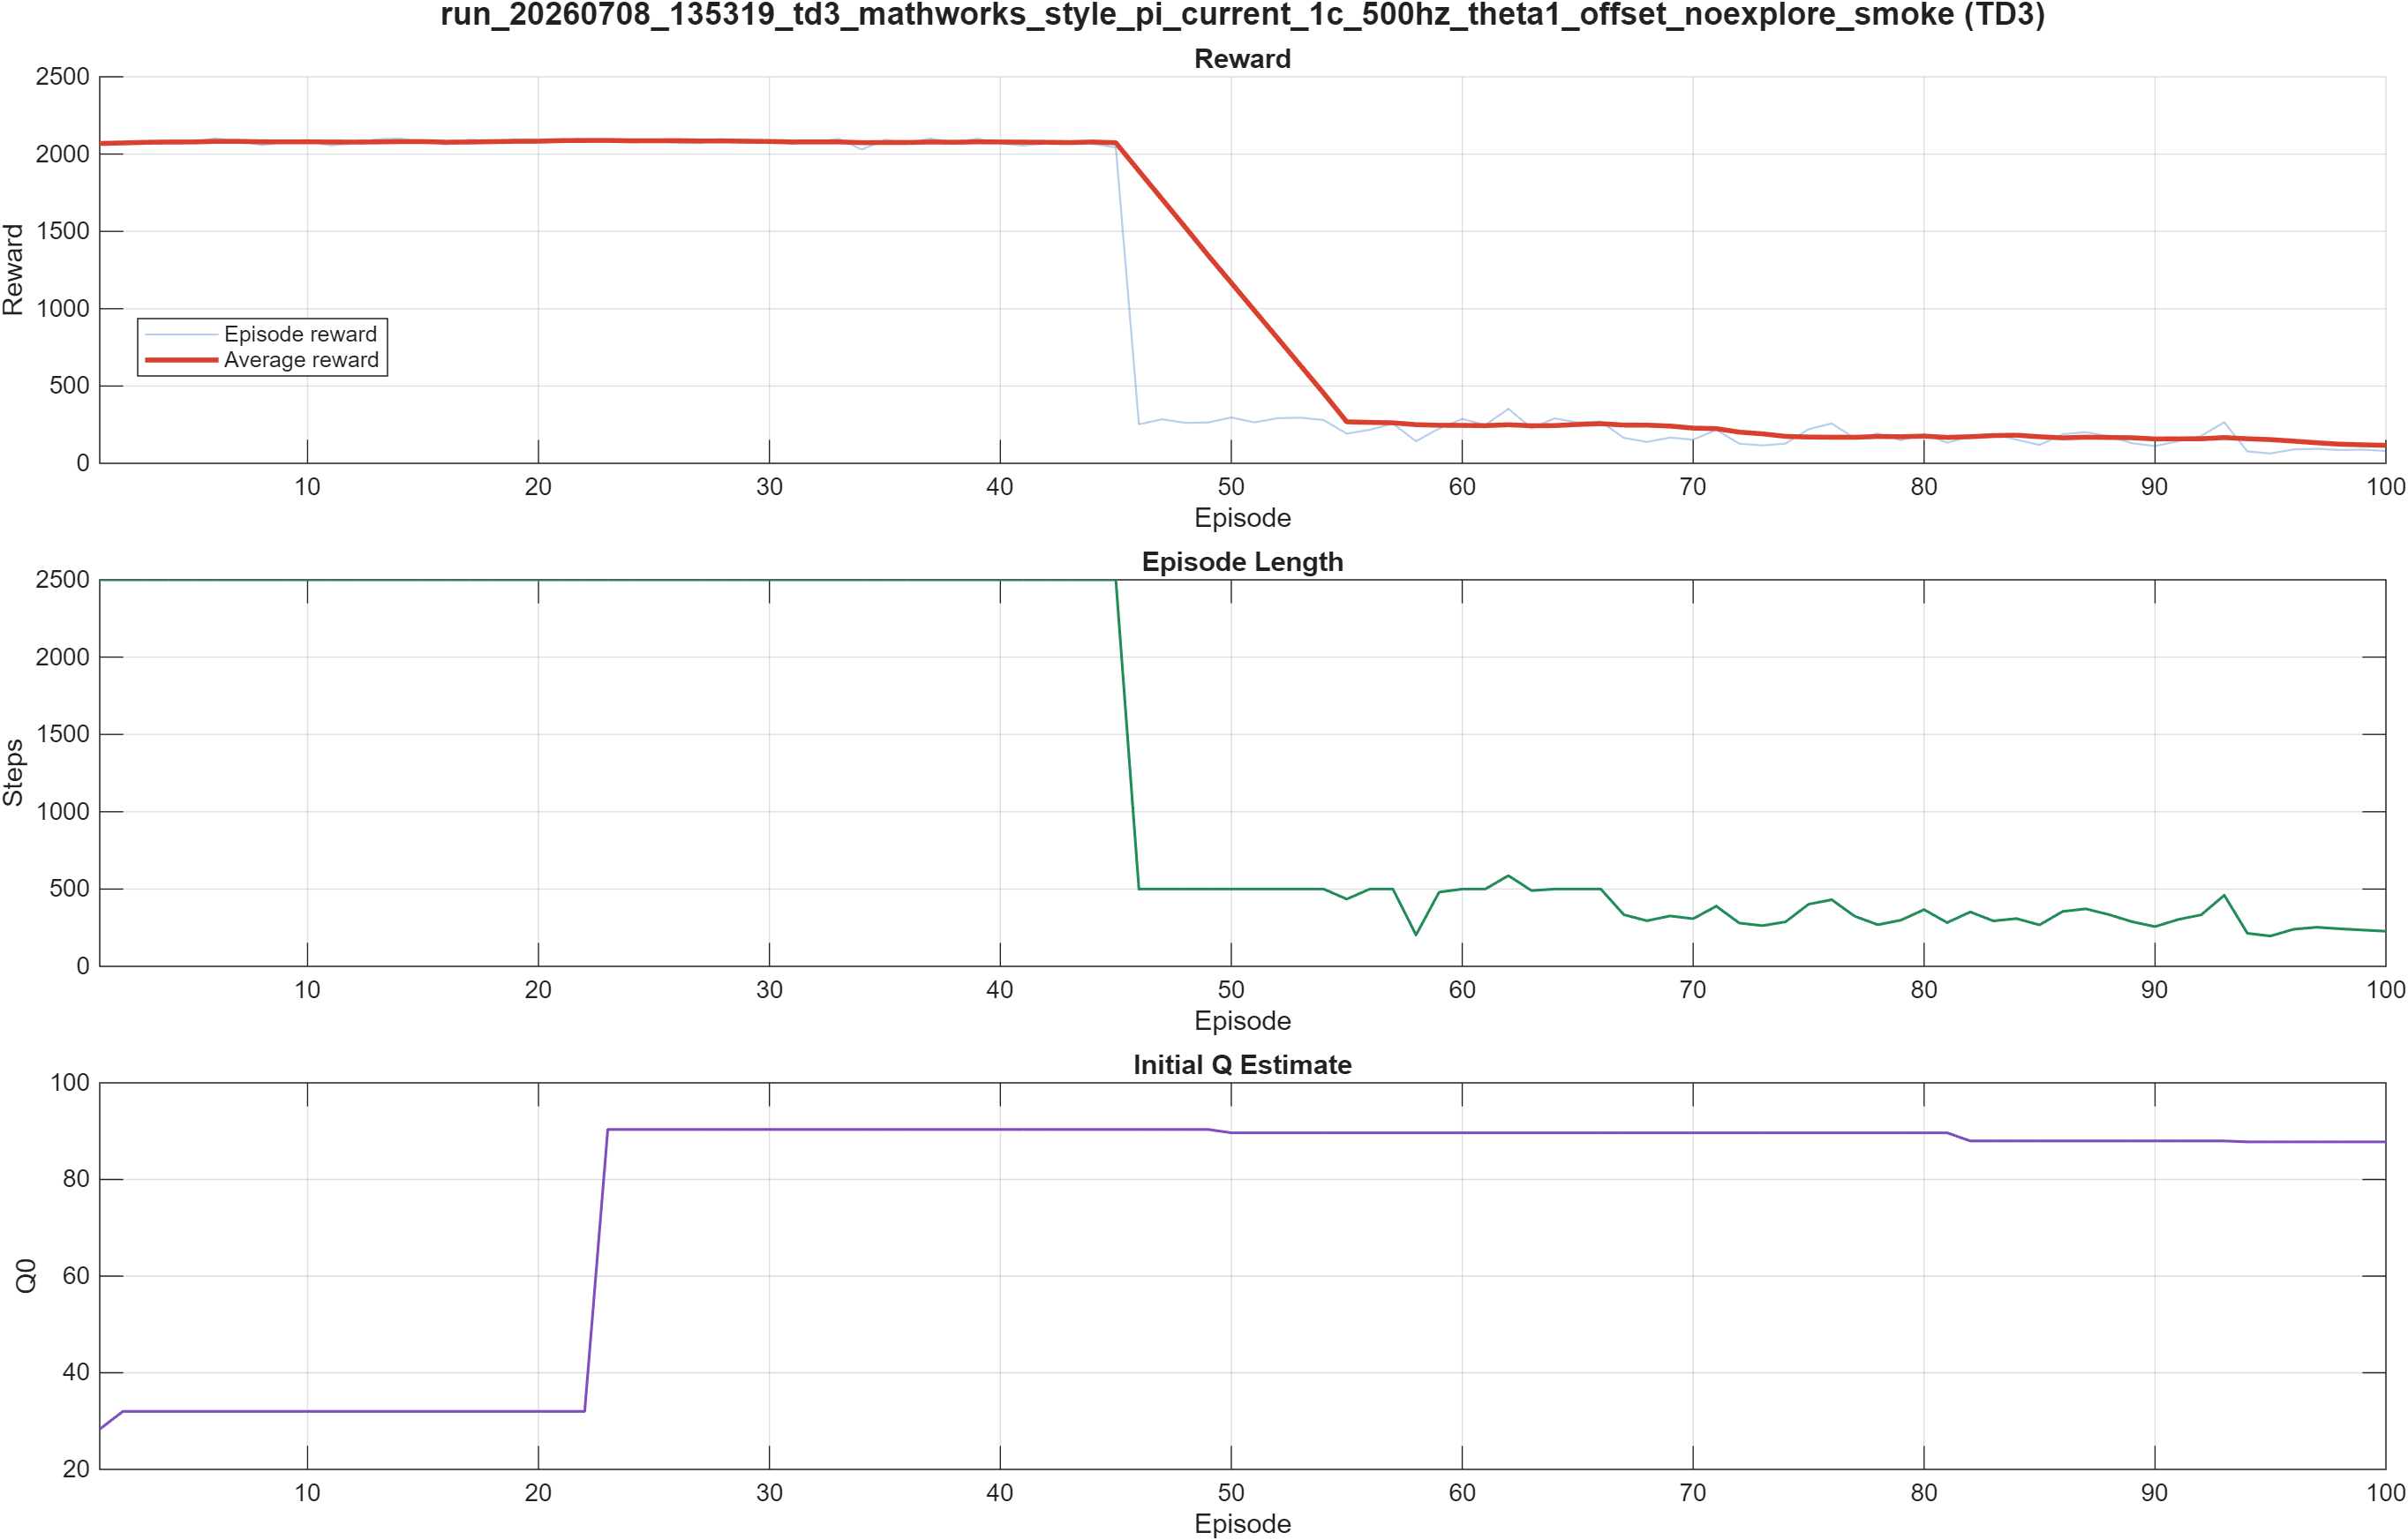

Values plotted in this chart, from the file beside it:
Episode, EpisodeReward, EpisodeSteps, AverageReward, StepCount, EpisodeQ0
1, 2069, 2500, 2069, 2500, 28.33
2, 2075, 2500, 2072, 5000, 32
3, 2085, 2500, 2076, 7500, 32
4, 2083, 2500, 2078, 10000, 32
5, 2080, 2500, 2078, 12500, 32
6, 2102, 2500, 2082, 15000, 32
7, 2083, 2500, 2082, 17500, 32
8, 2058, 2500, 2079, 20000, 32
9, 2074, 2500, 2079, 22500, 32
10, 2084, 2500, 2079, 25000, 32
11, 2056, 2500, 2078, 27500, 32
12, 2070, 2500, 2078, 30000, 32
13, 2096, 2500, 2079, 32500, 32
14, 2101, 2500, 2081, 35000, 32
15, 2083, 2500, 2081, 37500, 32
16, 2063, 2500, 2077, 40000, 32
17, 2094, 2500, 2078, 42500, 32
18, 2084, 2500, 2081, 45000, 32
19, 2096, 2500, 2083, 47500, 32
20, 2090, 2500, 2083, 50000, 32
21, 2097, 2500, 2087, 52500, 32
22, 2077, 2500, 2088, 55000, 32
23, 2099, 2500, 2088, 57500, 90.35
24, 2076, 2500, 2086, 60000, 90.35
25, 2084, 2500, 2086, 62500, 90.35
26, 2071, 2500, 2087, 65000, 90.35
27, 2071, 2500, 2085, 67500, 90.35
28, 2089, 2500, 2085, 70000, 90.35
29, 2076, 2500, 2083, 72500, 90.35
30, 2075, 2500, 2082, 75000, 90.35
31, 2066, 2500, 2078, 77500, 90.35
32, 2079, 2500, 2079, 80000, 90.35
33, 2099, 2500, 2079, 82500, 90.35
34, 2029, 2500, 2074, 85000, 90.35
35, 2093, 2500, 2075, 87500, 90.35
36, 2074, 2500, 2075, 90000, 90.35
37, 2101, 2500, 2078, 92500, 90.35
38, 2074, 2500, 2077, 95000, 90.35
39, 2100, 2500, 2079, 97500, 90.35
40, 2069, 2500, 2078, 100000, 90.35
41, 2055, 2500, 2077, 102500, 90.35
42, 2070, 2500, 2076, 105000, 90.35
43, 2081, 2500, 2075, 107500, 90.35
44, 2066, 2500, 2078, 110000, 90.35
45, 2043, 2500, 2073, 112500, 90.35
46, 252.2, 500, 1891, 113000, 90.35
47, 284.8, 500, 1709, 113500, 90.35
48, 261.8, 500, 1528, 114000, 90.35
49, 264.1, 500, 1345, 114500, 90.35
50, 296.7, 500, 1167, 115000, 89.66
51, 264.7, 500, 988.4, 115500, 89.66
52, 291.8, 500, 810.6, 116000, 89.66
53, 295.2, 500, 632, 116500, 89.66
54, 279.8, 500, 453.4, 117000, 89.66
55, 191.8, 435, 268.3, 117435, 89.66
56, 217.1, 500, 264.8, 117935, 89.66
57, 256.8, 500, 262, 118435, 89.66
58, 143.1, 203, 250.1, 118638, 89.66
59, 225.3, 480, 246.2, 119118, 89.66
60, 287.1, 500, 245.2, 119618, 89.66
... 40 more rows
